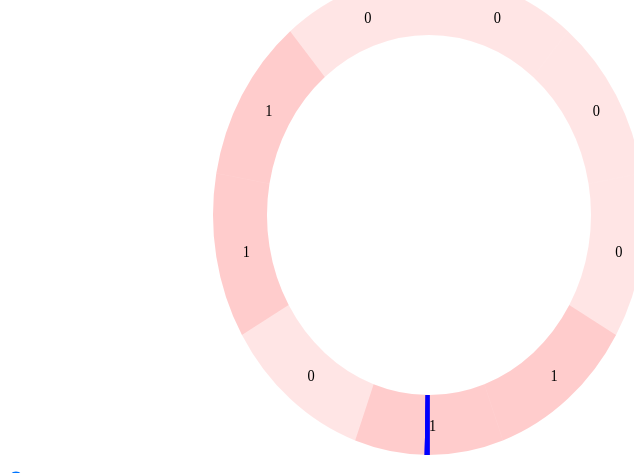
D3 v3 page, settled after 360 driven frames (6 s of simulated time); the page loaded 1 data file(s).




    $(document).ready(function () {


        var width = 960,
                height = 500,
                radius = Math.min(width, height) / 2;

        var min_val = 0;
        var max_val = 1;

        var color = d3.scale.ordinal()
                .range(["#98abc5", "#8a89a6", "#7b6888", "#6b486b", "#a05d56", "#d0743c", "#ff8c00"]);

        var arc = d3.svg.arc()
                .outerRadius(radius - 10)
                .innerRadius(radius - 70);

        var pie = d3.layout.pie()
                .sort(null)
                .value(function (d) {
                    return d.data;
                });

        var svg;
        var currentValue = $('#currentValue');


        d3.csv("data1.csv", type, function (error, data) {
            if (error) throw error;
            svg = d3.select("#donutchart").append("svg")
                    .attr("width", width)
                    .attr("height", height)
                    .append("g")
                    .attr("transform", "translate(" + width / 2 + "," + height / 2 + ")");
            var g = svg.selectAll(".arc")
                    .data(pie(data))
                    .enter().append("g")
                    .attr("class", "red");

            g.append("path")
                    .attr("d", arc)
                    .style("fill", 'red')
                    .style('opacity', function (d) {
                        return (parseFloat(d.data.colorfill) == 0) ? 0.1 : 0.2;
                    })
//                    .transition()
//                    .ease("exp")
//                    .duration(2000)
//                   // .attrTween("d", tweenPie);


            g.append("text")
                   // .transition()
                    //.duration(3000)
                    .attr("transform", function (d) {
                        return "translate(" + arc.centroid(d) + ")";
                    })
                    .attr("dy", ".35em")
                    .text(function (d) {
                        return d.data.colorfill;
                    })


            var pi = Math.PI;

            var scale = d3.scale.linear().domain([min_val, max_val]).range([0, 360]);
            var arc1 = d3.svg.arc()
                    .outerRadius(radius - 10)
                    .innerRadius(radius - 70)
                    .startAngle(scale((defaultSlider.value)) * (pi / 180)) //converting from degs to radians
                    .endAngle((scale((defaultSlider.value)) + 1) * (pi / 180)) //just radians


            g.append("path")

                    .attr("d", arc1)
                    .style('opacity', 0)
                    //.transition()
                    //.duration(2000)
                    //.delay(2000)
                    .style('opacity', 1)
                    .attr("fill", "blue")


        });


        function tweenPie(b) {
            var i = d3.interpolate({startAngle: 1.1 * Math.PI, endAngle: 1.1 * Math.PI}, b);
            return function (t) {
                return arc(i(t));
            };
        }

        $('#defaultSlider').change(function () {


            update();
        })

        function update() {
            d3.select("svg").remove();
            svg = d3.select("#donutchart").append("svg")
                    .attr("width", width)
                    .attr("height", height)
                    .append("g")
                    .attr("transform", "translate(" + width / 2 + "," + height / 2 + ")");
            d3.csv("data1.csv", type, function (error, data) {
                if (error) throw error;

                var g = svg.selectAll(".arc")
                        .data(pie(data))
                        .enter().append("g")
                        .attr("class", "arc");


                g.append("path")
                        .attr("d", arc)
                        .style("fill", 'black')
                        .style('opacity', function (d) {
                            return (parseFloat(d.data.colorfill) == 0) ? 0.1 : 0.2;
                        })
                        .transition()
                        .ease("exp")
                        .duration(2000)
                        .attrTween("d", tweenPie);


                g.append("text")
                        .transition()
                        .duration(3000)
                        .attr("transform", function (d) {
                            return "translate(" + arc.centroid(d) + ")";
                        })
                        .attr("dy", ".35em")
                        .text(function (d) {
                            return d.data.colorfill;
                        })


                var pi = Math.PI;

                var scale = d3.scale.linear().domain([min_val, max_val]).range([0, 360]);
                var arc1 = d3.svg.arc()
                        .outerRadius(radius - 10)
                        .innerRadius(radius - 70)
                        .startAngle(scale((defaultSlider.value)) * (pi / 180)) //converting from degs to radians
                        .endAngle((scale((defaultSlider.value)) + 1) * (pi / 180)) //just radians


                g.append("path")

                        .attr("d", arc1)
                        .style('opacity', 0)
                        .transition()
                        .duration(2000)
                        .delay(2000)
                        .style('opacity', 1)
                        .attr("fill", "blue")


            });
        }

        function type(d) {
            d.data = +d.data;
            return d;
        }
    });


### data: data1.csv
id, data, colorfill
1, 1, 0
2, 1, 0
3, 1, 0
4, 1, 1
5, 1, 1
6, 1, 0
7, 1, 1
8, 1, 1
9, 1, 0